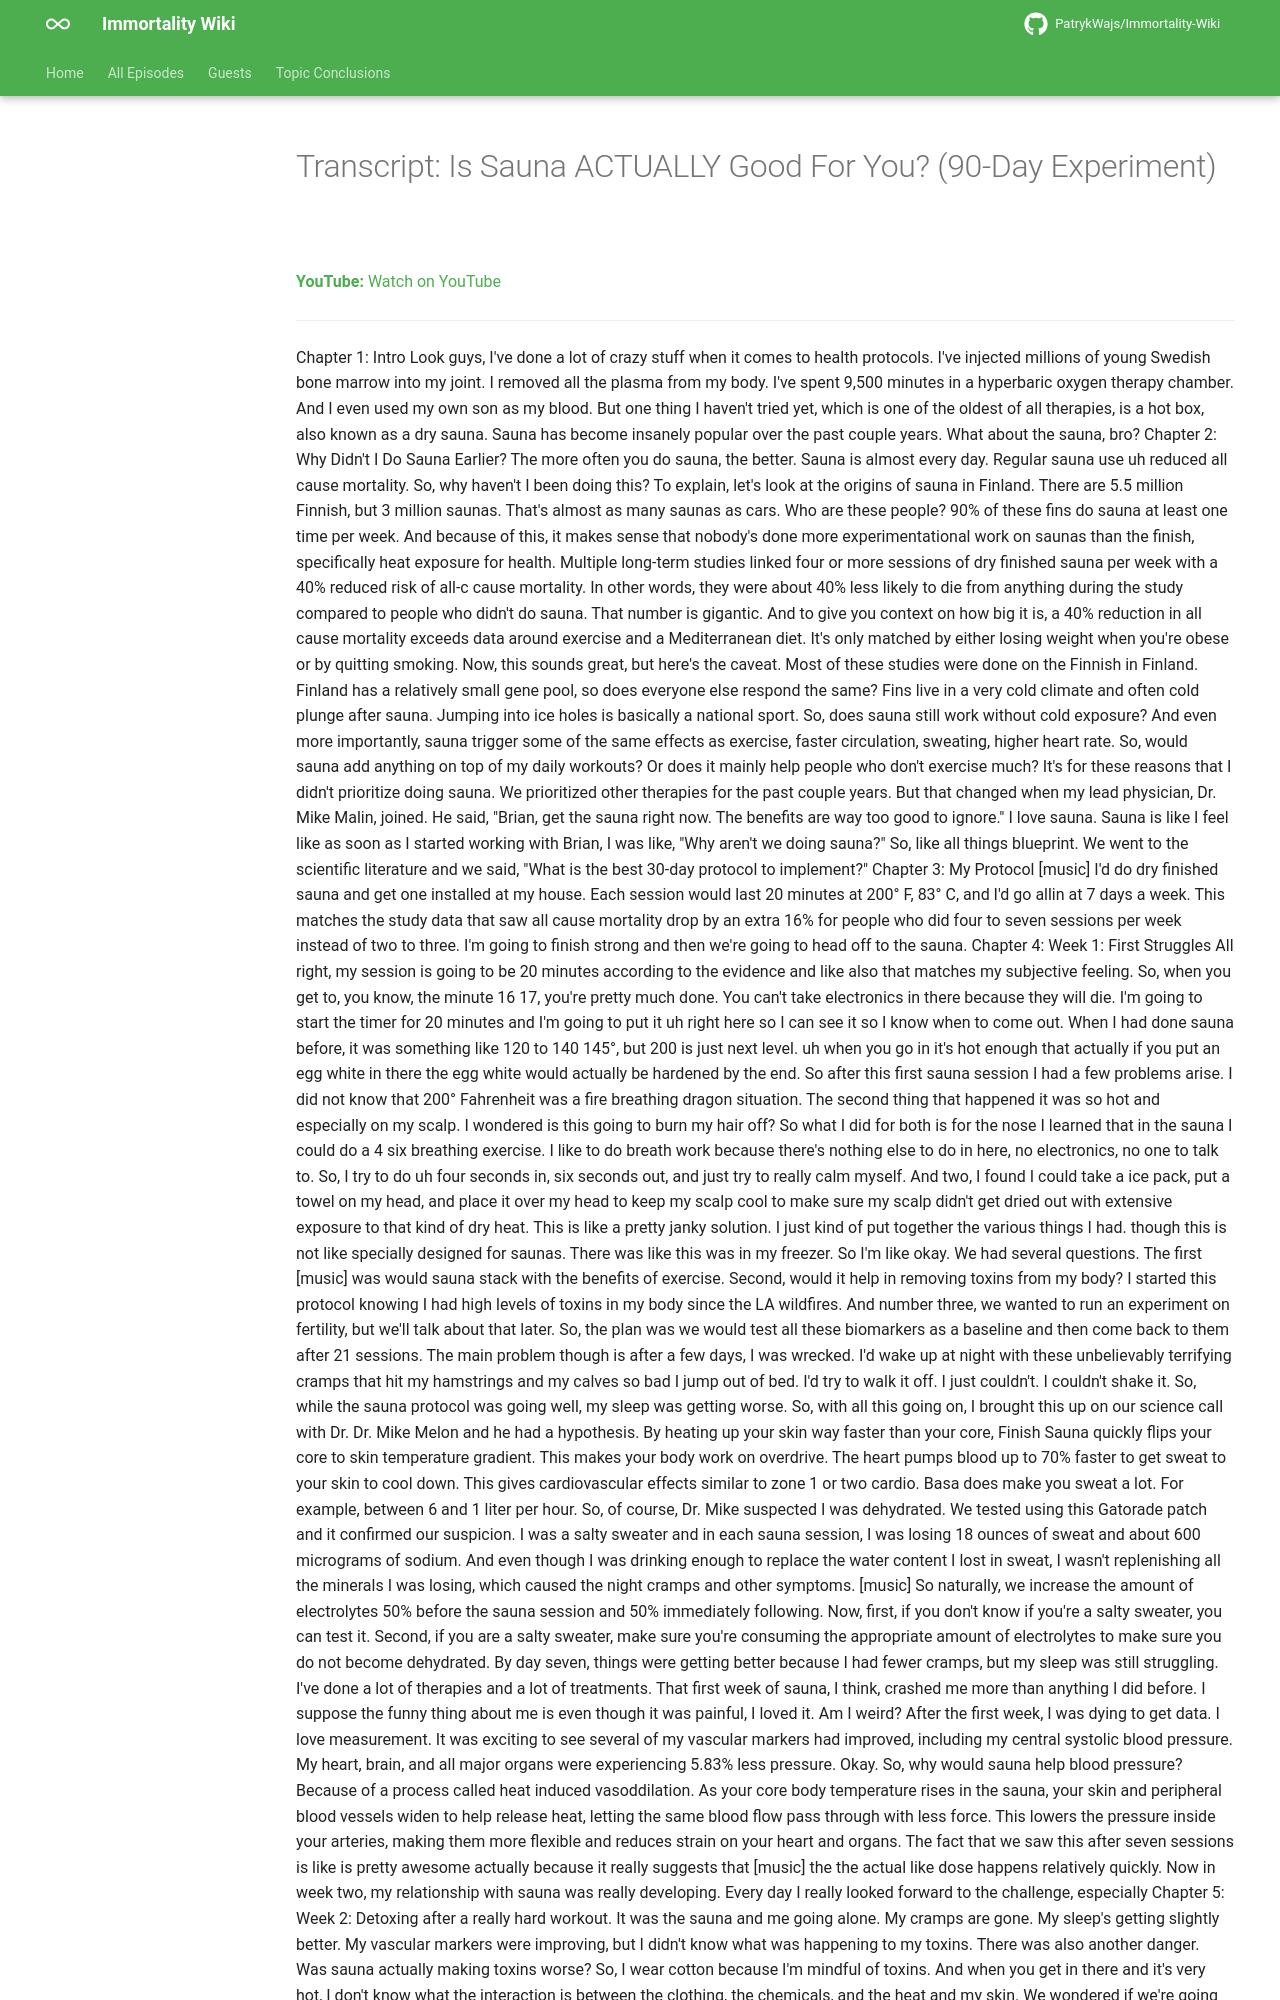

repository: PatrykWajs/Immortality-Wiki · page: Episodes/EP-124 - Is Sauna ACTUALLY Good For You (90-Day Experiment)/transcript/index.html · generator: mkdocs

---
title: "Transcript: Is Sauna ACTUALLY Good For You? (90-Day Experiment)"
search:
  exclude: true
---

# Transcript: Is Sauna ACTUALLY Good For You? (90-Day Experiment)

**YouTube:** [Watch on YouTube](https://www.youtube.com/watch?v=kiUM92VDI1Y)

---
